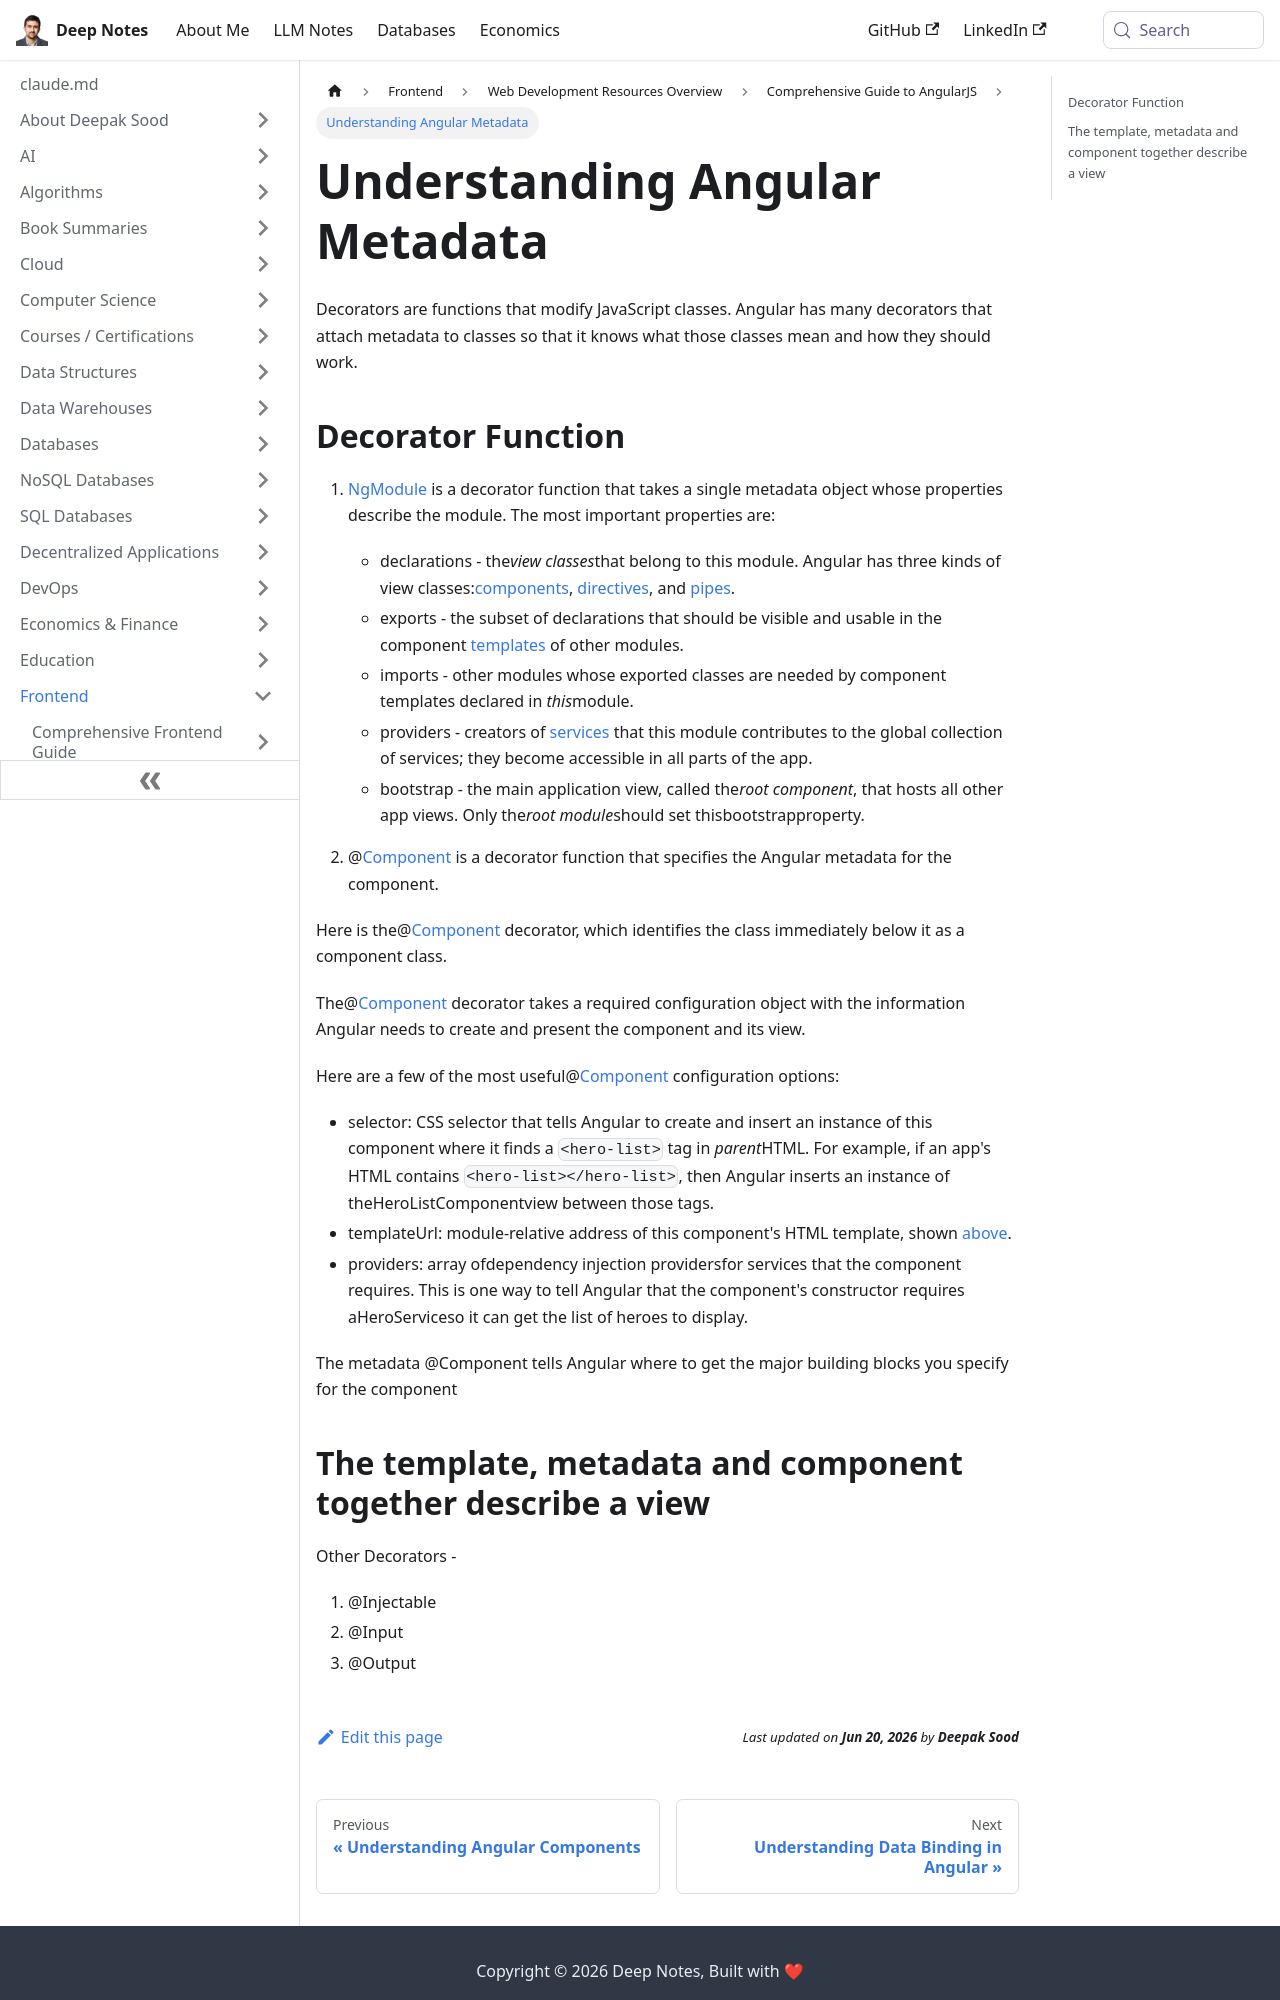

repository: deepaksood619/deepaksood619.github.io · page: frontend/others/angularjs/08-metadata/index.html · generator: docusaurus

---
slug: /frontend/others/angularjs/08-metadata
title: Understanding Angular Metadata
description: Learn how Angular decorators attach essential metadata to classes, enhancing functionality and organization in your applications.
created: 2023-03-05
updated: 2023-03-07
---
Decorators are functions that modify JavaScript classes. Angular has many decorators that attach metadata to classes so that it knows what those classes mean and how they should work.

## Decorator Function

1. [NgModule](https://angular.io/api/core/NgModule) is a decorator function that takes a single metadata object whose properties describe the module. The most important properties are:
    - declarations - the*view classes*that belong to this module. Angular has three kinds of view classes:[components](https://angular.io/guide/architecture#components), [directives](https://angular.io/guide/architecture#directives), and [pipes](https://angular.io/guide/pipes).
    - exports - the subset of declarations that should be visible and usable in the component [templates](https://angular.io/guide/architecture#templates) of other modules.
    - imports - other modules whose exported classes are needed by component templates declared in *this*module.
    - providers - creators of [services](https://angular.io/guide/architecture#services) that this module contributes to the global collection of services; they become accessible in all parts of the app.
    - bootstrap - the main application view, called the*root component*, that hosts all other app views. Only the*root module*should set thisbootstrapproperty.

2. @[Component](https://angular.io/api/core/Component) is a decorator function that specifies the Angular metadata for the component.

Here is the@[Component](https://angular.io/api/core/Component) decorator, which identifies the class immediately below it as a component class.

The@[Component](https://angular.io/api/core/Component) decorator takes a required configuration object with the information Angular needs to create and present the component and its view.

Here are a few of the most useful@[Component](https://angular.io/api/core/Component) configuration options:

- selector: CSS selector that tells Angular to create and insert an instance of this component where it finds a `<hero-list>` tag in *parent*HTML. For example, if an app's HTML contains `<hero-list></hero-list>`, then Angular inserts an instance of theHeroListComponentview between those tags.
- templateUrl: module-relative address of this component's HTML template, shown [above](https://angular.io/guide/architecture#templates).
- providers: array ofdependency injection providersfor services that the component requires. This is one way to tell Angular that the component's constructor requires aHeroServiceso it can get the list of heroes to display.

The metadata @Component tells Angular where to get the major building blocks you specify for the component
